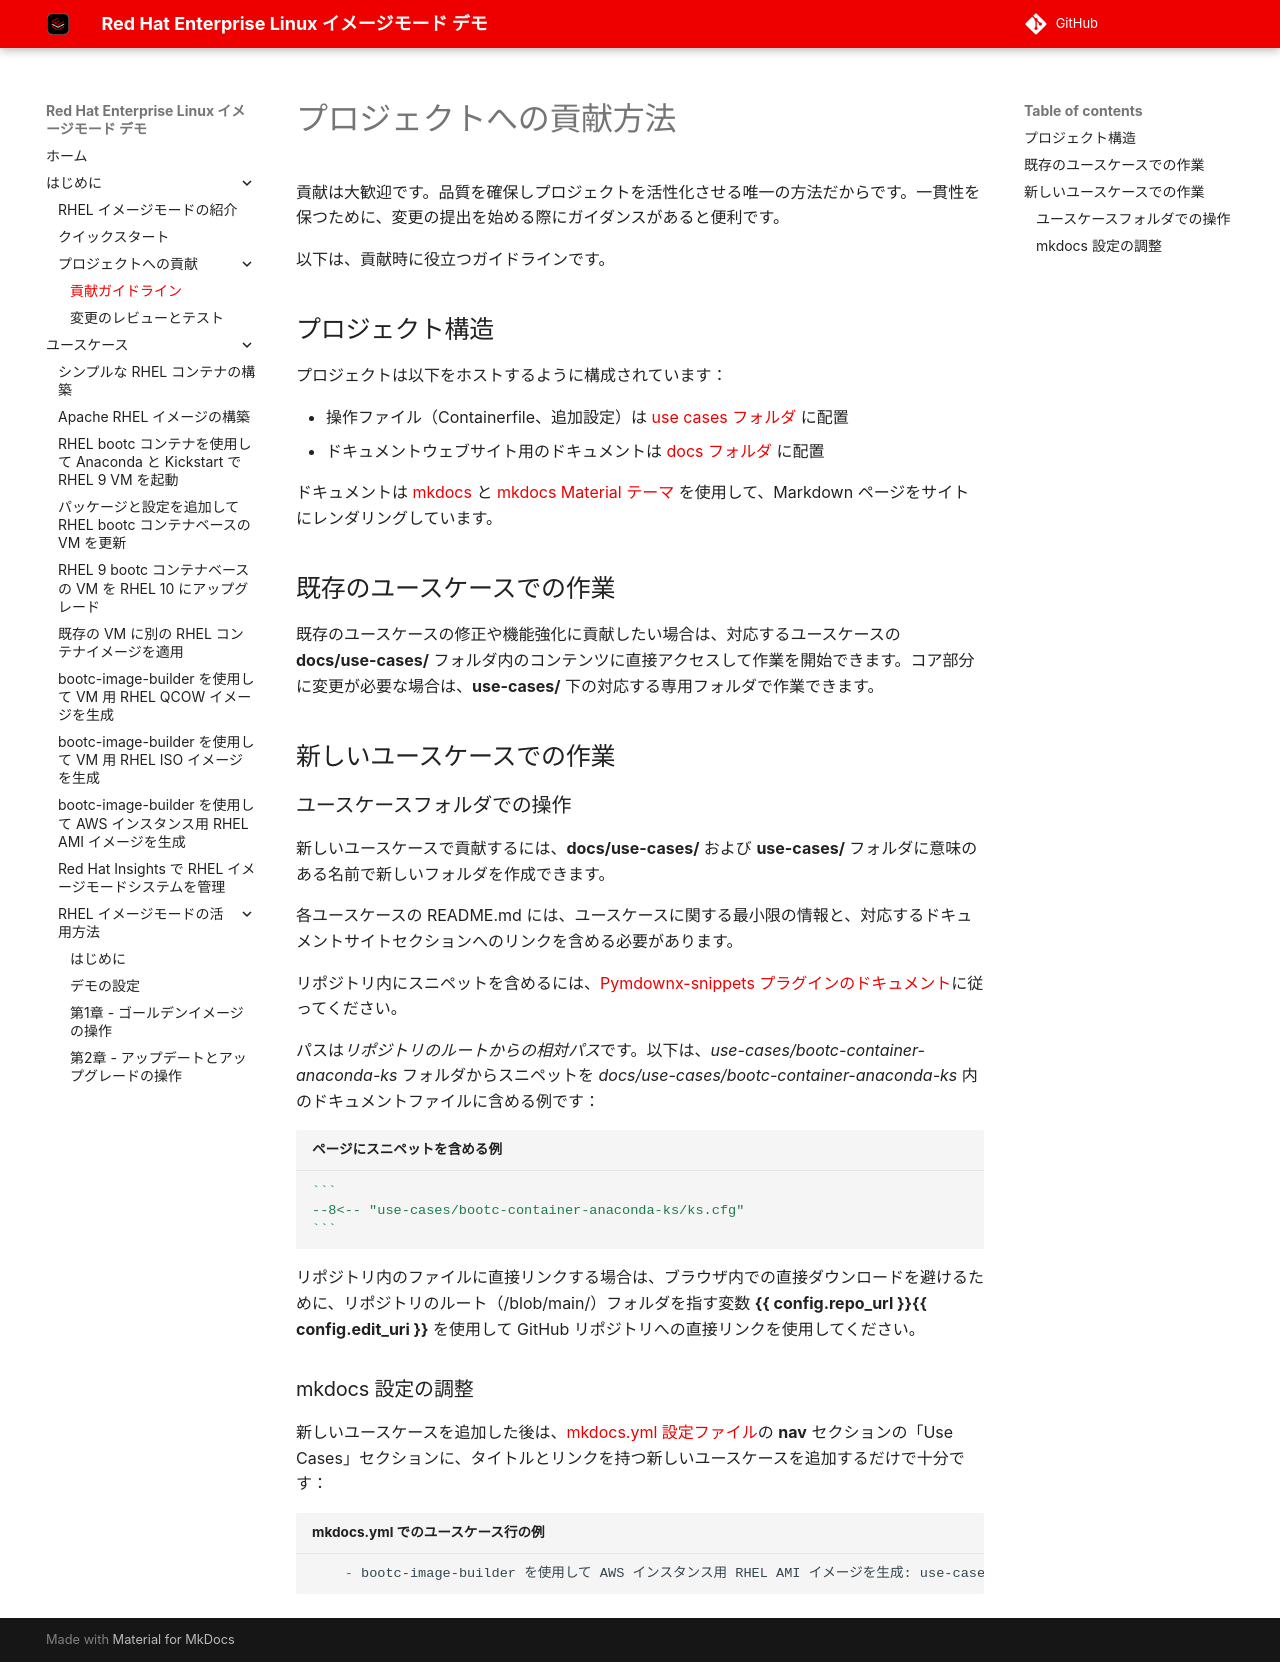

repository: tnk4on/redhat-image-mode-demo · page: getting-started/contributing/index.html · generator: mkdocs

# プロジェクトへの貢献方法

貢献は大歓迎です。品質を確保しプロジェクトを活性化させる唯一の方法だからです。一貫性を保つために、変更の提出を始める際にガイダンスがあると便利です。

以下は、貢献時に役立つガイドラインです。

## プロジェクト構造

プロジェクトは以下をホストするように構成されています：

- 操作ファイル（Containerfile、追加設定）は [use cases フォルダ]({{ config.repo_url}}{{ config.edit_uri }}/use-cases/) に配置
- ドキュメントウェブサイト用のドキュメントは [docs フォルダ]({{ config.repo_url}}{{ config.edit_uri }}/docs/use-cases) に配置

ドキュメントは [mkdocs](https://mkdocs.org) と [mkdocs Material テーマ](https://squidfunk.github.io/mkdocs-material/) を使用して、Markdown ページをサイトにレンダリングしています。

## 既存のユースケースでの作業

既存のユースケースの修正や機能強化に貢献したい場合は、対応するユースケースの **docs/use-cases/** フォルダ内のコンテンツに直接アクセスして作業を開始できます。コア部分に変更が必要な場合は、**use-cases/** 下の対応する専用フォルダで作業できます。

## 新しいユースケースでの作業

### ユースケースフォルダでの操作

新しいユースケースで貢献するには、**docs/use-cases/** および **use-cases/** フォルダに意味のある名前で新しいフォルダを作成できます。

各ユースケースの README.md には、ユースケースに関する最小限の情報と、対応するドキュメントサイトセクションへのリンクを含める必要があります。

リポジトリ内にスニペットを含めるには、[Pymdownx-snippets プラグインのドキュメント](https://facelessuser.github.io/pymdown-extensions/extensions/snippets/)に従ってください。

パスは*リポジトリのルートからの相対パス*です。以下は、*use-cases/bootc-container-anaconda-ks* フォルダからスニペットを *docs/use-cases/bootc-container-anaconda-ks* 内のドキュメントファイルに含める例です：

```` markdown title="ページにスニペットを含める例"
```
;--8<-- "use-cases/bootc-container-anaconda-ks/ks.cfg"
```
````

リポジトリ内のファイルに直接リンクする場合は、ブラウザ内での直接ダウンロードを避けるために、リポジトリのルート（/blob/main/）フォルダを指す変数 **\{\{ config.repo_url }}\{\{ config.edit_uri }}** を使用して GitHub リポジトリへの直接リンクを使用してください。

### mkdocs 設定の調整

新しいユースケースを追加した後は、[mkdocs.yml 設定ファイル]({{ config.repo_url}}{{ config.edit_uri }}/mkdocs.yml)の **nav** セクションの「Use Cases」セクションに、タイトルとリンクを持つ新しいユースケースを追加するだけで十分です：

```` markdown title="mkdocs.yml でのユースケース行の例"
    - bootc-image-builder を使用して AWS インスタンス用 RHEL AMI イメージを生成: use-cases/bootc-image-builder-ami/README.md
````
